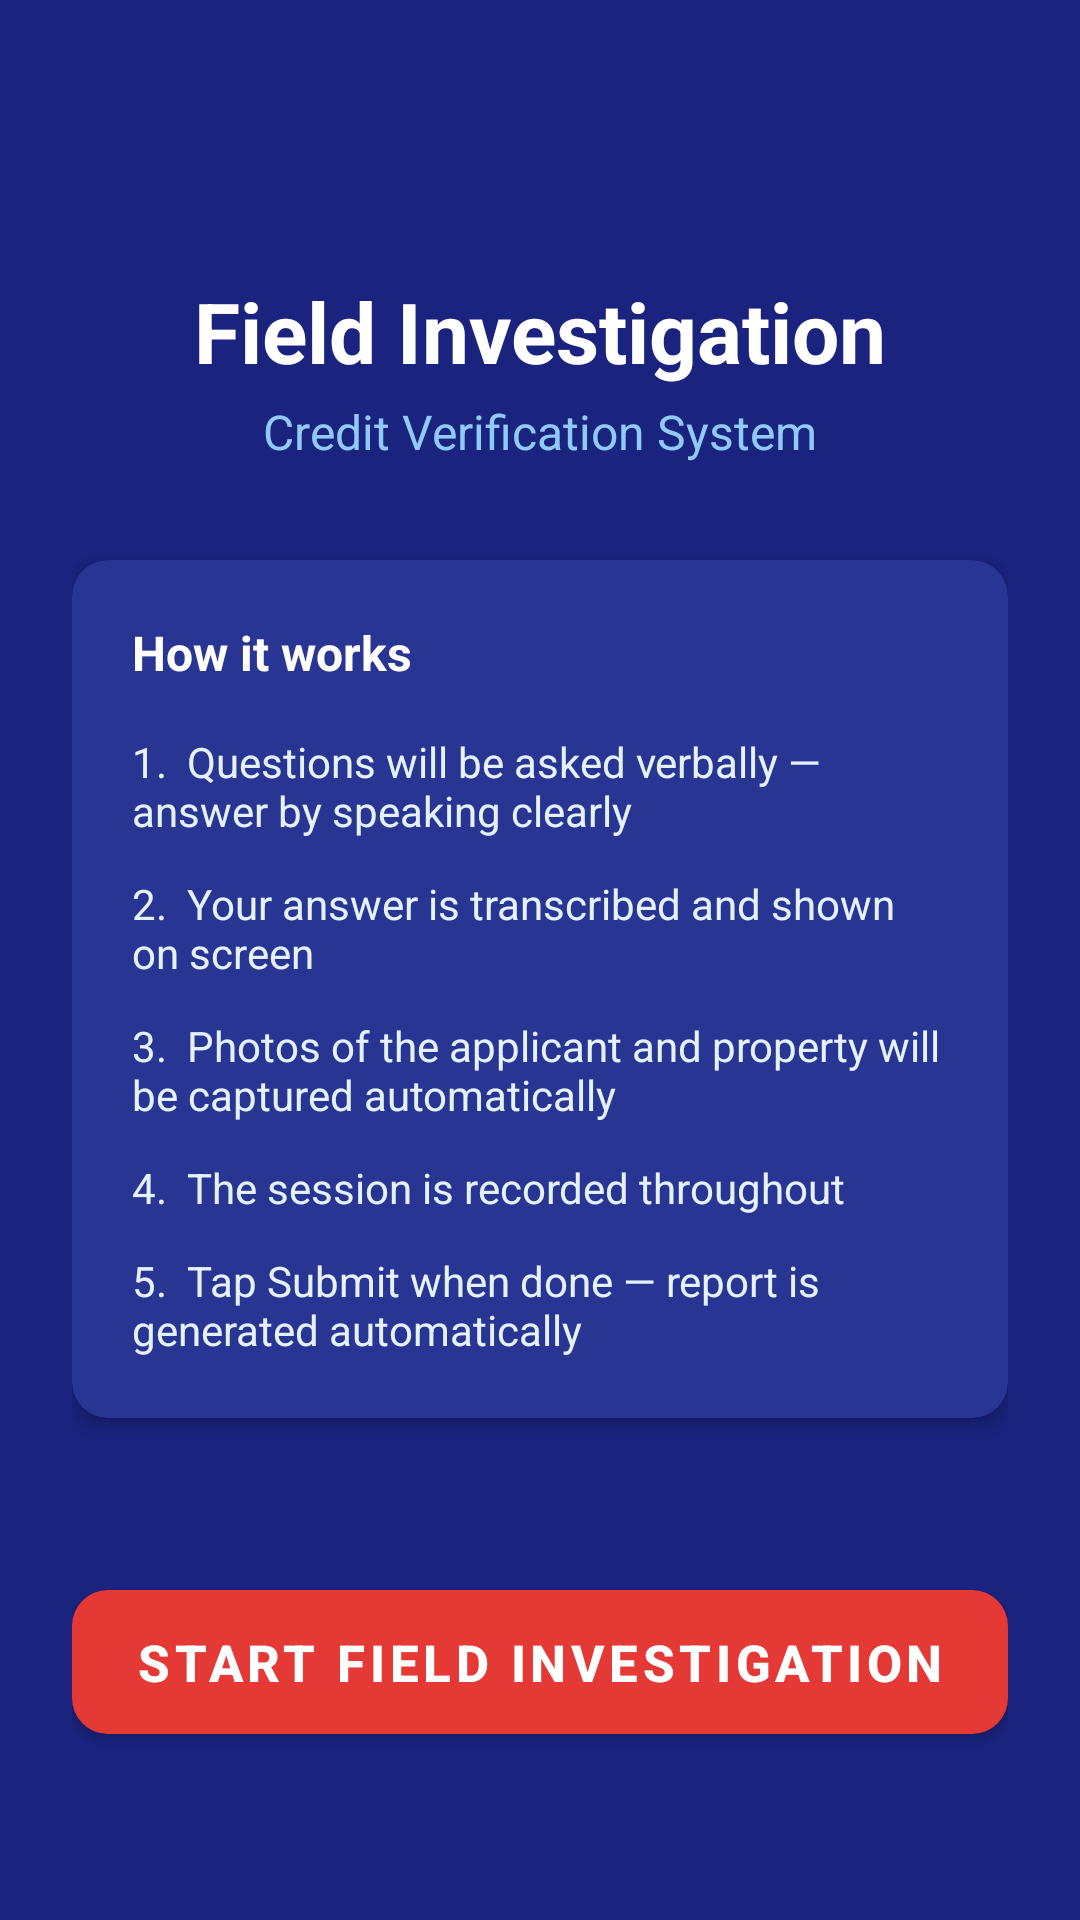

The Android layout XML behind this screen, and the referenced resources:
<!-- AndroidManifest.xml: application theme AppTheme -->
<!-- res/layout/activity_main.xml -->
<?xml version="1.0" encoding="utf-8"?>
<androidx.constraintlayout.widget.ConstraintLayout
    xmlns:android="http://schemas.android.com/apk/res/android"
    xmlns:app="http://schemas.android.com/apk/res-auto"
    android:layout_width="match_parent"
    android:layout_height="match_parent"
    android:background="#1A237E"
    android:padding="24dp">

    
    <TextView
        android:id="@+id/tvTitle"
        android:layout_width="wrap_content"
        android:layout_height="wrap_content"
        android:text="Field Investigation"
        android:textColor="#FFFFFF"
        android:textSize="28sp"
        android:textStyle="bold"
        app:layout_constraintTop_toTopOf="parent"
        app:layout_constraintStart_toStartOf="parent"
        app:layout_constraintEnd_toEndOf="parent"
        app:layout_constraintVertical_chainStyle="packed"
        app:layout_constraintBottom_toTopOf="@id/tvSubtitle"
        android:layout_marginTop="48dp" />

    <TextView
        android:id="@+id/tvSubtitle"
        android:layout_width="wrap_content"
        android:layout_height="wrap_content"
        android:text="Credit Verification System"
        android:textColor="#90CAF9"
        android:textSize="16sp"
        app:layout_constraintTop_toBottomOf="@id/tvTitle"
        app:layout_constraintStart_toStartOf="parent"
        app:layout_constraintEnd_toEndOf="parent"
        app:layout_constraintBottom_toTopOf="@id/cardSteps"
        android:layout_marginTop="4dp"
        android:layout_marginBottom="32dp" />

    
    <androidx.cardview.widget.CardView
        android:id="@+id/cardSteps"
        android:layout_width="0dp"
        android:layout_height="wrap_content"
        app:cardBackgroundColor="#283593"
        app:cardCornerRadius="12dp"
        app:cardElevation="4dp"
        app:layout_constraintTop_toBottomOf="@id/tvSubtitle"
        app:layout_constraintStart_toStartOf="parent"
        app:layout_constraintEnd_toEndOf="parent"
        app:layout_constraintBottom_toTopOf="@id/btnStartFi"
        android:layout_marginBottom="32dp">

        <LinearLayout
            android:layout_width="match_parent"
            android:layout_height="wrap_content"
            android:orientation="vertical"
            android:padding="20dp">

            <TextView
                android:layout_width="wrap_content"
                android:layout_height="wrap_content"
                android:text="How it works"
                android:textColor="#FFFFFF"
                android:textSize="16sp"
                android:textStyle="bold"
                android:layout_marginBottom="16dp" />

            <TextView android:id="@+id/step1"
                android:layout_width="match_parent" android:layout_height="wrap_content"
                android:text="1.  Questions will be asked verbally — answer by speaking clearly"
                android:textColor="#E3F2FD" android:textSize="14sp" android:layout_marginBottom="12dp" />

            <TextView android:id="@+id/step2"
                android:layout_width="match_parent" android:layout_height="wrap_content"
                android:text="2.  Your answer is transcribed and shown on screen"
                android:textColor="#E3F2FD" android:textSize="14sp" android:layout_marginBottom="12dp" />

            <TextView android:id="@+id/step3"
                android:layout_width="match_parent" android:layout_height="wrap_content"
                android:text="3.  Photos of the applicant and property will be captured automatically"
                android:textColor="#E3F2FD" android:textSize="14sp" android:layout_marginBottom="12dp" />

            <TextView android:id="@+id/step4"
                android:layout_width="match_parent" android:layout_height="wrap_content"
                android:text="4.  The session is recorded throughout"
                android:textColor="#E3F2FD" android:textSize="14sp" android:layout_marginBottom="12dp" />

            <TextView android:id="@+id/step5"
                android:layout_width="match_parent" android:layout_height="wrap_content"
                android:text="5.  Tap Submit when done — report is generated automatically"
                android:textColor="#E3F2FD" android:textSize="14sp" />

        </LinearLayout>
    </androidx.cardview.widget.CardView>

    
    <com.google.android.material.button.MaterialButton
        android:id="@+id/btnStartFi"
        android:layout_width="0dp"
        android:layout_height="60dp"
        android:text="Start Field Investigation"
        android:textSize="17sp"
        android:textStyle="bold"
        app:backgroundTint="#E53935"
        app:cornerRadius="12dp"
        app:layout_constraintBottom_toBottomOf="parent"
        app:layout_constraintEnd_toEndOf="parent"
        app:layout_constraintStart_toStartOf="parent"
        android:layout_marginBottom="32dp" />

</androidx.constraintlayout.widget.ConstraintLayout>
<!-- resources referenced by this layout -->
<resources>
  <style name="AppTheme" parent="Theme.MaterialComponents.Light.NoActionBar">
          <item name="colorPrimary">#1565C0</item>
          <item name="colorPrimaryVariant">#0D47A1</item>
          <item name="colorOnPrimary">#FFFFFF</item>
          <item name="colorSecondary">#E53935</item>
          <item name="colorOnSecondary">#FFFFFF</item>
          <item name="android:statusBarColor">@android:color/black</item>
      </style>
</resources>
